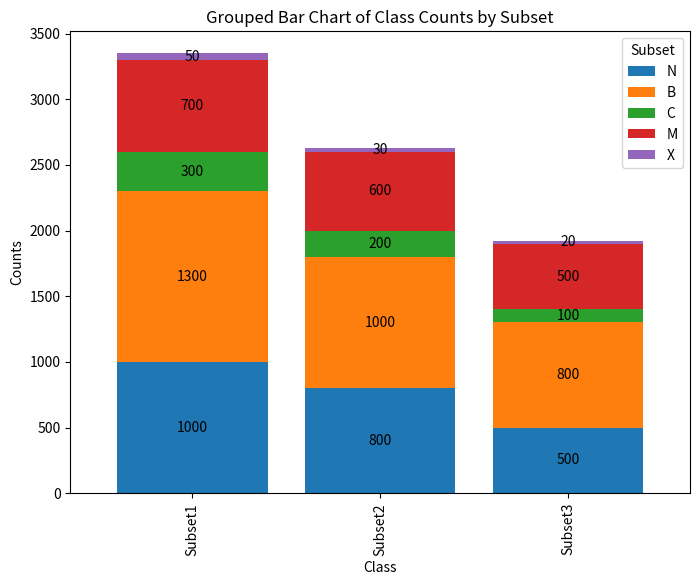

Source code (Python):
import numpy as np
import matplotlib.pyplot as plt
import pandas as pd


if __name__ == "__main__":
    # create example dataframe
    data = {'Subset 1': [1000, 50, 700, 1300, 300],
            'Subset 2': [5, 7, 6, 10, 2],
            'Subset 3': [12, 18, 20, 5, 8]}
    data = {"N": [1000, 800, 500],
            "B": [1300, 1000, 800],
            "C": [300, 200, 100],
            "M": [700, 600, 500],
            "X": [50, 30, 20]}
    # index = ['N', 'B', 'C', 'M', 'X']
    index = ["Subset1", "Subset2", "Subset3"]
    df = pd.DataFrame(data, index=index)

    # create grouped bar chart
    ax = df.plot(kind='bar', figsize=(8, 6), width=0.8, stacked=True)

    # add numerical count labels to each individual bar
    for container in ax.containers:
        ax.bar_label(container, label_type='center', fontsize=10)

    # add labels and title
    ax.set_xlabel('Class')
    ax.set_ylabel('Counts')
    ax.set_title('Grouped Bar Chart of Class Counts by Subset')

    # add legend
    ax.legend(title='Subset')

    # show the plot
    plt.show()